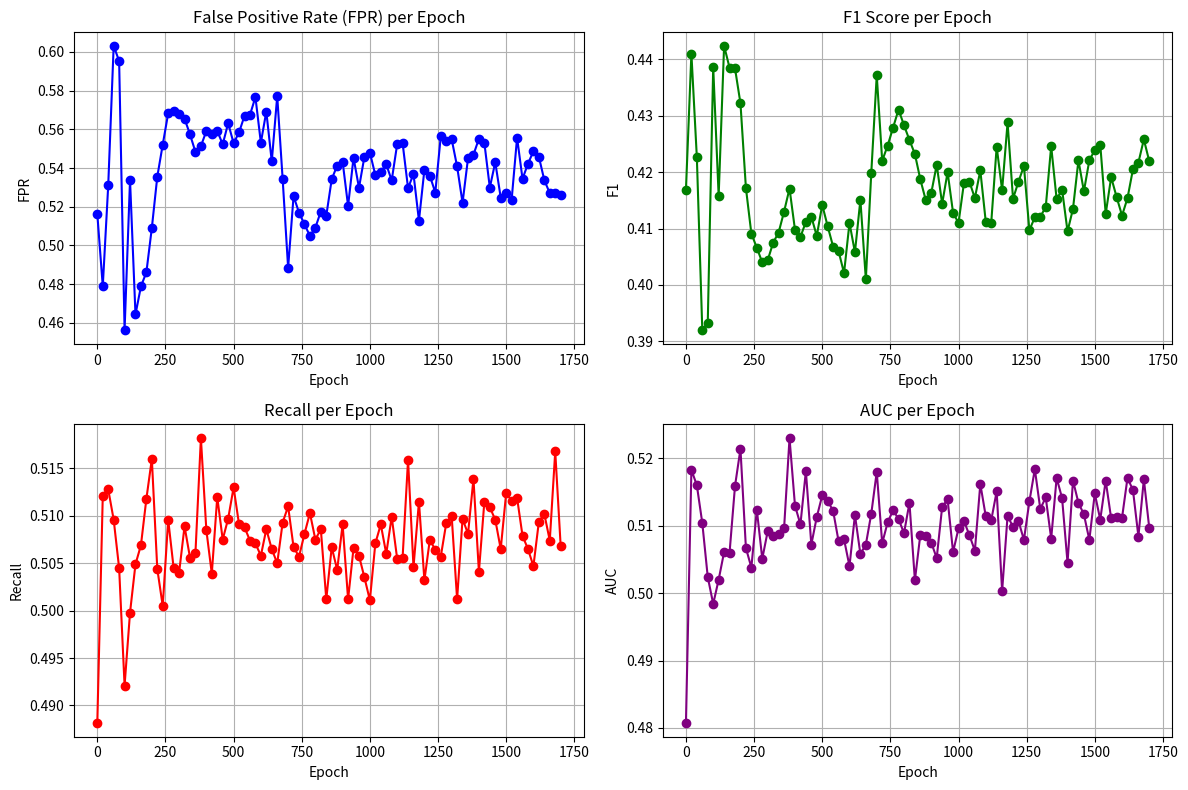

Source code (Python):
import matplotlib
matplotlib.use('Agg')  # 使用Agg后端，适合非交互式环境
import matplotlib.pyplot as plt
import pandas as pd
from io import StringIO

log_text = '''
2025-11-19 10:27:22,632 - INFO - Epoch 0 | Loss: 1.3858 | F1: 0.4169 | Precision: 0.4941 | Recall: 0.4882 | FPR: 0.5161 | AUC: 0.4808
2025-11-19 10:27:28,043 - INFO - Epoch 20 | Loss: 1.2545 | F1: 0.4410 | Precision: 0.5060 | Recall: 0.5121 | FPR: 0.4789 | AUC: 0.5183
2025-11-19 10:27:33,488 - INFO - Epoch 40 | Loss: 1.1738 | F1: 0.4226 | Precision: 0.5064 | Recall: 0.5128 | FPR: 0.5310 | AUC: 0.5160
2025-11-19 10:27:38,824 - INFO - Epoch 60 | Loss: 1.1434 | F1: 0.3920 | Precision: 0.5050 | Recall: 0.5096 | FPR: 0.6032 | AUC: 0.5104
2025-11-19 10:27:44,289 - INFO - Epoch 80 | Loss: 1.1290 | F1: 0.3933 | Precision: 0.5023 | Recall: 0.5045 | FPR: 0.5953 | AUC: 0.5024
2025-11-19 10:27:49,721 - INFO - Epoch 100 | Loss: 1.1212 | F1: 0.4386 | Precision: 0.4960 | Recall: 0.4921 | FPR: 0.4562 | AUC: 0.4984
2025-11-19 10:27:55,266 - INFO - Epoch 120 | Loss: 1.0992 | F1: 0.4158 | Precision: 0.4999 | Recall: 0.4998 | FPR: 0.5338 | AUC: 0.5020
2025-11-19 10:28:00,759 - INFO - Epoch 140 | Loss: 1.0696 | F1: 0.4424 | Precision: 0.5024 | Recall: 0.5049 | FPR: 0.4643 | AUC: 0.5061
2025-11-19 10:28:06,215 - INFO - Epoch 160 | Loss: 1.0495 | F1: 0.4385 | Precision: 0.5034 | Recall: 0.5069 | FPR: 0.4788 | AUC: 0.5060
2025-11-19 10:28:11,765 - INFO - Epoch 180 | Loss: 1.0480 | F1: 0.4384 | Precision: 0.5059 | Recall: 0.5118 | FPR: 0.4861 | AUC: 0.5159
2025-11-19 10:28:17,356 - INFO - Epoch 200 | Loss: 1.0172 | F1: 0.4322 | Precision: 0.5079 | Recall: 0.5160 | FPR: 0.5090 | AUC: 0.5214
2025-11-19 10:28:22,937 - INFO - Epoch 220 | Loss: 1.0057 | F1: 0.4172 | Precision: 0.5022 | Recall: 0.5044 | FPR: 0.5355 | AUC: 0.5067
2025-11-19 10:28:28,552 - INFO - Epoch 240 | Loss: 0.9973 | F1: 0.4091 | Precision: 0.5003 | Recall: 0.5005 | FPR: 0.5521 | AUC: 0.5038
2025-11-19 10:28:34,087 - INFO - Epoch 260 | Loss: 1.0009 | F1: 0.4066 | Precision: 0.5049 | Recall: 0.5096 | FPR: 0.5683 | AUC: 0.5124
2025-11-19 10:28:39,529 - INFO - Epoch 280 | Loss: 0.9982 | F1: 0.4040 | Precision: 0.5023 | Recall: 0.5045 | FPR: 0.5694 | AUC: 0.5051
2025-11-19 10:28:45,087 - INFO - Epoch 300 | Loss: 0.9745 | F1: 0.4044 | Precision: 0.5020 | Recall: 0.5040 | FPR: 0.5679 | AUC: 0.5092
2025-11-19 10:28:50,589 - INFO - Epoch 320 | Loss: 1.0088 | F1: 0.4075 | Precision: 0.5045 | Recall: 0.5089 | FPR: 0.5655 | AUC: 0.5085
2025-11-19 10:28:56,137 - INFO - Epoch 340 | Loss: 0.9751 | F1: 0.4093 | Precision: 0.5028 | Recall: 0.5056 | FPR: 0.5574 | AUC: 0.5088
2025-11-19 10:29:01,640 - INFO - Epoch 360 | Loss: 0.9892 | F1: 0.4130 | Precision: 0.5030 | Recall: 0.5061 | FPR: 0.5483 | AUC: 0.5096
2025-11-19 10:29:07,185 - INFO - Epoch 380 | Loss: 0.9866 | F1: 0.4171 | Precision: 0.5091 | Recall: 0.5182 | FPR: 0.5513 | AUC: 0.5230
2025-11-19 10:29:12,687 - INFO - Epoch 400 | Loss: 0.9813 | F1: 0.4098 | Precision: 0.5043 | Recall: 0.5085 | FPR: 0.5591 | AUC: 0.5130
2025-11-19 10:29:18,270 - INFO - Epoch 420 | Loss: 0.9747 | F1: 0.4085 | Precision: 0.5020 | Recall: 0.5039 | FPR: 0.5574 | AUC: 0.5102
2025-11-19 10:29:23,814 - INFO - Epoch 440 | Loss: 0.9856 | F1: 0.4112 | Precision: 0.5061 | Recall: 0.5120 | FPR: 0.5593 | AUC: 0.5181
2025-11-19 10:29:29,315 - INFO - Epoch 460 | Loss: 0.9700 | F1: 0.4121 | Precision: 0.5038 | Recall: 0.5075 | FPR: 0.5522 | AUC: 0.5072
2025-11-19 10:29:35,003 - INFO - Epoch 480 | Loss: 0.9559 | F1: 0.4087 | Precision: 0.5049 | Recall: 0.5097 | FPR: 0.5632 | AUC: 0.5113
2025-11-19 10:29:40,635 - INFO - Epoch 500 | Loss: 0.9664 | F1: 0.4142 | Precision: 0.5065 | Recall: 0.5130 | FPR: 0.5528 | AUC: 0.5145
2025-11-19 10:29:46,304 - INFO - Epoch 520 | Loss: 0.9695 | F1: 0.4104 | Precision: 0.5046 | Recall: 0.5091 | FPR: 0.5584 | AUC: 0.5137
2025-11-19 10:29:51,746 - INFO - Epoch 540 | Loss: 0.9805 | F1: 0.4068 | Precision: 0.5045 | Recall: 0.5088 | FPR: 0.5670 | AUC: 0.5122
2025-11-19 10:29:57,289 - INFO - Epoch 560 | Loss: 0.9733 | F1: 0.4060 | Precision: 0.5037 | Recall: 0.5074 | FPR: 0.5674 | AUC: 0.5077
2025-11-19 10:30:02,840 - INFO - Epoch 580 | Loss: 0.9714 | F1: 0.4021 | Precision: 0.5036 | Recall: 0.5071 | FPR: 0.5767 | AUC: 0.5080
2025-11-19 10:30:08,431 - INFO - Epoch 600 | Loss: 0.9512 | F1: 0.4110 | Precision: 0.5029 | Recall: 0.5058 | FPR: 0.5531 | AUC: 0.5040
2025-11-19 10:30:14,476 - INFO - Epoch 620 | Loss: 0.9585 | F1: 0.4058 | Precision: 0.5043 | Recall: 0.5086 | FPR: 0.5692 | AUC: 0.5116
2025-11-19 10:30:20,059 - INFO - Epoch 640 | Loss: 0.9633 | F1: 0.4151 | Precision: 0.5033 | Recall: 0.5065 | FPR: 0.5434 | AUC: 0.5058
2025-11-19 10:30:25,519 - INFO - Epoch 660 | Loss: 0.9621 | F1: 0.4010 | Precision: 0.5025 | Recall: 0.5050 | FPR: 0.5772 | AUC: 0.5072
2025-11-19 10:30:30,980 - INFO - Epoch 680 | Loss: 0.9460 | F1: 0.4199 | Precision: 0.5047 | Recall: 0.5093 | FPR: 0.5342 | AUC: 0.5118
2025-11-19 10:30:36,555 - INFO - Epoch 700 | Loss: 0.9622 | F1: 0.4372 | Precision: 0.5055 | Recall: 0.5110 | FPR: 0.4884 | AUC: 0.5180
2025-11-19 10:30:41,982 - INFO - Epoch 720 | Loss: 0.9415 | F1: 0.4220 | Precision: 0.5034 | Recall: 0.5067 | FPR: 0.5255 | AUC: 0.5074
2025-11-19 10:30:47,727 - INFO - Epoch 740 | Loss: 0.9570 | F1: 0.4247 | Precision: 0.5028 | Recall: 0.5057 | FPR: 0.5169 | AUC: 0.5105
2025-11-19 10:30:53,922 - INFO - Epoch 760 | Loss: 0.9594 | F1: 0.4279 | Precision: 0.5040 | Recall: 0.5081 | FPR: 0.5109 | AUC: 0.5123
2025-11-19 10:31:00,117 - INFO - Epoch 780 | Loss: 0.9430 | F1: 0.4311 | Precision: 0.5051 | Recall: 0.5103 | FPR: 0.5049 | AUC: 0.5110
2025-11-19 10:31:06,309 - INFO - Epoch 800 | Loss: 0.9403 | F1: 0.4283 | Precision: 0.5037 | Recall: 0.5075 | FPR: 0.5092 | AUC: 0.5089
2025-11-19 10:31:12,465 - INFO - Epoch 820 | Loss: 0.9397 | F1: 0.4257 | Precision: 0.5043 | Recall: 0.5086 | FPR: 0.5175 | AUC: 0.5134
2025-11-19 10:31:18,691 - INFO - Epoch 840 | Loss: 0.9467 | F1: 0.4232 | Precision: 0.5006 | Recall: 0.5012 | FPR: 0.5153 | AUC: 0.5019
2025-11-19 10:31:24,807 - INFO - Epoch 860 | Loss: 0.9530 | F1: 0.4187 | Precision: 0.5034 | Recall: 0.5067 | FPR: 0.5342 | AUC: 0.5087
2025-11-19 10:31:30,954 - INFO - Epoch 880 | Loss: 0.9565 | F1: 0.4150 | Precision: 0.5022 | Recall: 0.5043 | FPR: 0.5413 | AUC: 0.5085
2025-11-19 10:31:37,141 - INFO - Epoch 900 | Loss: 0.9564 | F1: 0.4163 | Precision: 0.5046 | Recall: 0.5091 | FPR: 0.5432 | AUC: 0.5075
2025-11-19 10:31:43,501 - INFO - Epoch 920 | Loss: 0.9281 | F1: 0.4213 | Precision: 0.5006 | Recall: 0.5012 | FPR: 0.5204 | AUC: 0.5052
2025-11-19 10:31:50,181 - INFO - Epoch 940 | Loss: 0.9426 | F1: 0.4144 | Precision: 0.5033 | Recall: 0.5066 | FPR: 0.5453 | AUC: 0.5128
2025-11-19 10:31:56,366 - INFO - Epoch 960 | Loss: 0.9519 | F1: 0.4200 | Precision: 0.5029 | Recall: 0.5058 | FPR: 0.5298 | AUC: 0.5139
2025-11-19 10:32:02,099 - INFO - Epoch 980 | Loss: 0.9504 | F1: 0.4128 | Precision: 0.5018 | Recall: 0.5035 | FPR: 0.5459 | AUC: 0.5061
2025-11-19 10:32:07,732 - INFO - Epoch 1000 | Loss: 0.9318 | F1: 0.4110 | Precision: 0.5006 | Recall: 0.5011 | FPR: 0.5480 | AUC: 0.5096
2025-11-19 10:32:13,478 - INFO - Epoch 1020 | Loss: 0.9325 | F1: 0.4181 | Precision: 0.5035 | Recall: 0.5071 | FPR: 0.5363 | AUC: 0.5107
2025-11-19 10:32:19,267 - INFO - Epoch 1040 | Loss: 0.9269 | F1: 0.4183 | Precision: 0.5045 | Recall: 0.5091 | FPR: 0.5380 | AUC: 0.5086
2025-11-19 10:32:24,993 - INFO - Epoch 1060 | Loss: 0.9509 | F1: 0.4154 | Precision: 0.5030 | Recall: 0.5060 | FPR: 0.5419 | AUC: 0.5063
2025-11-19 10:32:30,736 - INFO - Epoch 1080 | Loss: 0.9326 | F1: 0.4203 | Precision: 0.5050 | Recall: 0.5099 | FPR: 0.5336 | AUC: 0.5162
2025-11-19 10:32:36,526 - INFO - Epoch 1100 | Loss: 0.9333 | F1: 0.4112 | Precision: 0.5027 | Recall: 0.5055 | FPR: 0.5522 | AUC: 0.5114
2025-11-19 10:32:42,278 - INFO - Epoch 1120 | Loss: 0.9234 | F1: 0.4110 | Precision: 0.5028 | Recall: 0.5056 | FPR: 0.5529 | AUC: 0.5108
2025-11-19 10:32:48,334 - INFO - Epoch 1140 | Loss: 0.9328 | F1: 0.4245 | Precision: 0.5079 | Recall: 0.5159 | FPR: 0.5296 | AUC: 0.5151
2025-11-19 10:32:53,899 - INFO - Epoch 1160 | Loss: 0.9329 | F1: 0.4168 | Precision: 0.5023 | Recall: 0.5046 | FPR: 0.5369 | AUC: 0.5003
2025-11-19 10:32:59,422 - INFO - Epoch 1180 | Loss: 0.9359 | F1: 0.4288 | Precision: 0.5057 | Recall: 0.5115 | FPR: 0.5128 | AUC: 0.5115
2025-11-19 10:33:04,902 - INFO - Epoch 1200 | Loss: 0.9335 | F1: 0.4153 | Precision: 0.5016 | Recall: 0.5032 | FPR: 0.5391 | AUC: 0.5098
2025-11-19 10:33:10,377 - INFO - Epoch 1220 | Loss: 0.9407 | F1: 0.4183 | Precision: 0.5037 | Recall: 0.5075 | FPR: 0.5360 | AUC: 0.5107
2025-11-19 10:33:15,976 - INFO - Epoch 1240 | Loss: 0.9323 | F1: 0.4211 | Precision: 0.5032 | Recall: 0.5064 | FPR: 0.5273 | AUC: 0.5079
2025-11-19 10:33:21,435 - INFO - Epoch 1260 | Loss: 0.9416 | F1: 0.4097 | Precision: 0.5028 | Recall: 0.5057 | FPR: 0.5563 | AUC: 0.5136
2025-11-19 10:33:26,961 - INFO - Epoch 1280 | Loss: 0.9330 | F1: 0.4120 | Precision: 0.5046 | Recall: 0.5092 | FPR: 0.5542 | AUC: 0.5184
2025-11-19 10:33:32,473 - INFO - Epoch 1300 | Loss: 0.9130 | F1: 0.4121 | Precision: 0.5050 | Recall: 0.5100 | FPR: 0.5549 | AUC: 0.5125
2025-11-19 10:33:38,125 - INFO - Epoch 1320 | Loss: 0.9198 | F1: 0.4138 | Precision: 0.5006 | Recall: 0.5012 | FPR: 0.5408 | AUC: 0.5142
2025-11-19 10:33:43,570 - INFO - Epoch 1340 | Loss: 0.9121 | F1: 0.4246 | Precision: 0.5048 | Recall: 0.5097 | FPR: 0.5220 | AUC: 0.5081
2025-11-19 10:33:49,021 - INFO - Epoch 1360 | Loss: 0.9536 | F1: 0.4152 | Precision: 0.5040 | Recall: 0.5081 | FPR: 0.5450 | AUC: 0.5171
2025-11-19 10:33:54,372 - INFO - Epoch 1380 | Loss: 0.9311 | F1: 0.4169 | Precision: 0.5070 | Recall: 0.5139 | FPR: 0.5469 | AUC: 0.5141
2025-11-19 10:33:59,898 - INFO - Epoch 1400 | Loss: 0.9284 | F1: 0.4095 | Precision: 0.5021 | Recall: 0.5041 | FPR: 0.5551 | AUC: 0.5045
2025-11-19 10:34:05,332 - INFO - Epoch 1420 | Loss: 0.9182 | F1: 0.4135 | Precision: 0.5058 | Recall: 0.5115 | FPR: 0.5530 | AUC: 0.5167
2025-11-19 10:34:10,795 - INFO - Epoch 1440 | Loss: 0.9227 | F1: 0.4221 | Precision: 0.5054 | Recall: 0.5109 | FPR: 0.5299 | AUC: 0.5134
2025-11-19 10:34:16,531 - INFO - Epoch 1460 | Loss: 0.9262 | F1: 0.4166 | Precision: 0.5048 | Recall: 0.5096 | FPR: 0.5430 | AUC: 0.5117
2025-11-19 10:34:21,963 - INFO - Epoch 1480 | Loss: 0.9096 | F1: 0.4221 | Precision: 0.5032 | Recall: 0.5065 | FPR: 0.5247 | AUC: 0.5079
2025-11-19 10:34:27,525 - INFO - Epoch 1500 | Loss: 0.9069 | F1: 0.4239 | Precision: 0.5062 | Recall: 0.5124 | FPR: 0.5270 | AUC: 0.5148
2025-11-19 10:34:32,988 - INFO - Epoch 1520 | Loss: 0.9187 | F1: 0.4249 | Precision: 0.5058 | Recall: 0.5116 | FPR: 0.5235 | AUC: 0.5109
2025-11-19 10:34:38,821 - INFO - Epoch 1540 | Loss: 0.9321 | F1: 0.4126 | Precision: 0.5060 | Recall: 0.5119 | FPR: 0.5557 | AUC: 0.5167
2025-11-19 10:34:44,408 - INFO - Epoch 1560 | Loss: 0.9247 | F1: 0.4191 | Precision: 0.5039 | Recall: 0.5079 | FPR: 0.5344 | AUC: 0.5111
2025-11-19 10:34:50,150 - INFO - Epoch 1580 | Loss: 0.9109 | F1: 0.4156 | Precision: 0.5032 | Recall: 0.5065 | FPR: 0.5422 | AUC: 0.5113
2025-11-19 10:34:55,609 - INFO - Epoch 1600 | Loss: 0.9098 | F1: 0.4123 | Precision: 0.5024 | Recall: 0.5047 | FPR: 0.5487 | AUC: 0.5112
2025-11-19 10:35:01,603 - INFO - Epoch 1620 | Loss: 0.9259 | F1: 0.4154 | Precision: 0.5047 | Recall: 0.5094 | FPR: 0.5458 | AUC: 0.5171
2025-11-19 10:35:07,195 - INFO - Epoch 1640 | Loss: 0.9108 | F1: 0.4205 | Precision: 0.5051 | Recall: 0.5102 | FPR: 0.5337 | AUC: 0.5153
2025-11-19 10:35:12,855 - INFO - Epoch 1660 | Loss: 0.9166 | F1: 0.4217 | Precision: 0.5037 | Recall: 0.5074 | FPR: 0.5270 | AUC: 0.5084
2025-11-19 10:35:18,325 - INFO - Epoch 1680 | Loss: 0.9155 | F1: 0.4258 | Precision: 0.5084 | Recall: 0.5168 | FPR: 0.5271 | AUC: 0.5169
2025-11-19 10:35:23,864 - INFO - Epoch 1700 | Loss: 0.9191 | F1: 0.4219 | Precision: 0.5034 | Recall: 0.5068 | FPR: 0.5258 | AUC: 0.5096
'''





# 解析日志数据
data = []
lines = log_text.strip().split('\n')
for line in lines:
    if 'Epoch' in line and 'Loss' in line:
        # 提取Epoch、loss和各项指标
        parts = line.split('|')
        epoch = int(parts[0].split('Epoch ')[1].strip())
        loss = float(parts[1].split(': ')[1].strip())
        f1 = float(parts[2].split(': ')[1].strip())
        precision = float(parts[3].split(': ')[1].strip())
        recall = float(parts[4].split(': ')[1].strip())
        fpr = float(parts[5].split(': ')[1].strip())
        auc = float(parts[6].split(': ')[1].strip())

        data.append({
            'Epoch': epoch,
            'Loss': loss,
            'F1': f1,
            'Precision': precision,
            'Recall': recall,
            'FPR': fpr,
            'AUC': auc
        })

# 转换为DataFrame
df = pd.DataFrame(data)

# 绘制训练过程图表
plt.figure(figsize=(12, 8))

# 子图1：Loss变化
plt.subplot(2, 2, 1)
plt.plot(df['Epoch'], df['FPR'], marker='o', color='blue')
plt.title('False Positive Rate (FPR) per Epoch')
plt.xlabel('Epoch')
plt.ylabel('FPR')
plt.grid(True)

# 子图2：F1变化
plt.subplot(2, 2, 2)
plt.plot(df['Epoch'], df['F1'], marker='o', color='green')
plt.title('F1 Score per Epoch')
plt.xlabel('Epoch')
plt.ylabel('F1')
plt.grid(True)

# 子图3：Precision变化
plt.subplot(2, 2, 3)
plt.plot(df['Epoch'], df['Recall'], marker='o', color='red')
plt.title('Recall per Epoch')
plt.xlabel('Epoch')
plt.ylabel('Recall')
plt.grid(True)

# 子图4：AUC变化
plt.subplot(2, 2, 4)
plt.plot(df['Epoch'], df['AUC'], marker='o', color='purple')
plt.title('AUC per Epoch')
plt.xlabel('Epoch')
plt.ylabel('AUC')
plt.grid(True)

plt.tight_layout()
plt.savefig('GAE_training.png')  # 保存为图片
plt.close()
